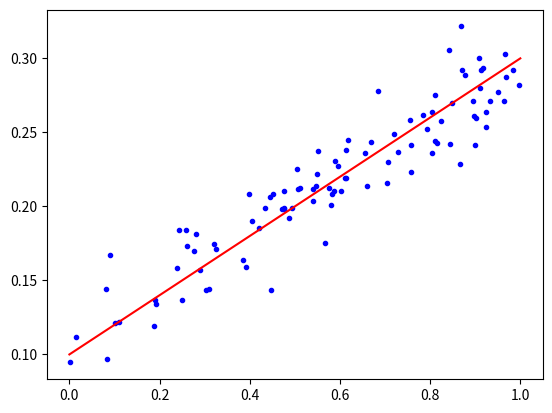

Source code (Python):
import random
import matplotlib.pyplot as plt

random.seed(0)

n=100 # Number of data pts.

theta = [0.1,0.2] # Parameters of the true model.

xs = [random.random() for _ in range(n)]
ys = [theta[0] + theta[1]*x + random.gauss(0,0.02) for x in xs]

print(xs, ys)

x_model = [0,1]
y_model = [theta[0] + theta[1]*x for x in x_model]

plt.plot(xs,ys,'b.')
plt.plot(x_model,y_model,'r-')
plt.show()